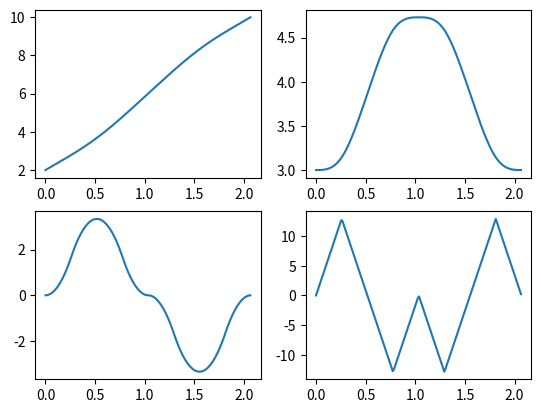

Source code (Python):
import numpy as np
import matplotlib.pyplot as plt

vmax = 1.5
amax = 4
jmax = 12
smax = 50

crit_value = jmax**2/smax

class Trajectory:
    def __init__(self, initial_state, target_state, time_stamps, aB, aG, t0=0, reverse=False):

        if not reverse:
            self.initial_state = initial_state
            self.target_state  = target_state
            self.time_stamps = time_stamps
            self.cum_time = np.cumsum([self.time_stamps['tA1'], self.time_stamps['tA2'], self.time_stamps['tA1'], self.time_stamps['tB'],
                                    self.time_stamps['tC1'], self.time_stamps['tC2'], self.time_stamps['tC1'], self.time_stamps['tD'],
                                    self.time_stamps['tE1'], self.time_stamps['tE2'], self.time_stamps['tE1'], self.time_stamps['tG'],
                                    self.time_stamps['tH1'], self.time_stamps['tH2'], self.time_stamps['tH1']])
            
            self.reverse = Trajectory(initial_state, target_state, time_stamps, aB, aG, t0=t0, reverse=True)
            self.s1, self.s4 = np.sign(aB-initial_state[2])*smax, -np.sign(aB)*smax
            self.aB, self.aG = aB, aG
            self.direction = 1
        else:
            self.initial_state = [target_state[0], target_state[1], -target_state[2]]
            self.target_state  = initial_state
            self.time_stamps = {'tA1': time_stamps['tH1'],
                                'tA2': time_stamps['tH2'],
                                'tC1': time_stamps['tE1'],
                                'tC2': time_stamps['tE2'],
                                'tB' : time_stamps['tG'],
                                'tD' : time_stamps['tD'],
                                'tE1': time_stamps['tC1'],
                                'tE2': time_stamps['tC2'],
                                'tH1': time_stamps['tA1'],
                                'tH2': time_stamps['tA2'],
                                'tG' : time_stamps['tB']}
            self.cum_time = np.cumsum([self.time_stamps['tA1'], self.time_stamps['tA2'], self.time_stamps['tA1'], self.time_stamps['tB'],
                                    self.time_stamps['tC1'], self.time_stamps['tC2'], self.time_stamps['tC1'], self.time_stamps['tD'],
                                    self.time_stamps['tE1'], self.time_stamps['tE2'], self.time_stamps['tE1'], self.time_stamps['tG'],
                                    self.time_stamps['tH1'], self.time_stamps['tH2'], self.time_stamps['tH1']])
            
            self.s1, self.s4 = np.sign(aG-target_state[2])*smax, -np.sign(aG)*smax
            self.aB, self.aG = aG, aB
            self.direction = -1
        
        self.target_time = self.cum_time[-1]
        self.t0 = t0

        if self.cum_time[0] > 0:
            self.t1 = self.cum_time[2]
        elif self.cum_time[3] > 0:
            self.t1 = self.cum_time[3]
        else:
            self.t1 = self.cum_time[6]
        
        if not reverse:
            if self.reverse.cum_time[0] > 0:
                self.t2 = self.cum_time[2]
            elif self.reverse.cum_time[3] > 0:
                self.t2 = self.cum_time[3]
            else:
                self.t2 = self.cum_time[6]

    def evaluate_track(self, t):
        t_net = t - self.t0

        # Part A
        if t_net < self.cum_time[0]:
            return self.__track_A1(t_net)
        elif t_net < self.cum_time[1]:
            return self.__track_A2(t_net)
        elif t_net < self.cum_time[2]:
            return self.__track_A3(t_net)

        # Part B
        elif t_net < self.cum_time[3]:
            return self.__track_B(t_net)
        
        # Part C
        elif t_net < self.cum_time[4]:
            return self.__track_C1(t_net)
        elif t_net < self.cum_time[5]:
            return self.__track_C2(t_net)
        elif t_net < self.cum_time[6]:
            return self.__track_C3(t_net)

        # Part D
        elif t_net < self.cum_time[7]:
            return self.__track_D(t_net)
        
        # Part E
        elif t_net < self.cum_time[8]:
            return self.reverse.__track_C3(self.target_time-t_net)
        elif t_net < self.cum_time[9]:
            return self.reverse.__track_C2(self.target_time-t_net)
        elif t_net < self.cum_time[10]:
            return self.reverse.__track_C1(self.target_time-t_net)
        
        # Part G
        elif t_net < self.cum_time[11]:
            return self.reverse.__track_B(self.target_time-t_net)
        
        # Part H
        elif t_net < self.cum_time[12]:
            return self.reverse.__track_A3(self.target_time-t_net)
        elif t_net < self.cum_time[13]:
            return self.reverse.__track_A2(self.target_time-t_net)
        elif t_net < self.cum_time[14]:
            return self.reverse.__track_A1(self.target_time-t_net)
        
        else:
            return self.reverse.__track_A1(0)


    def __track_A1(self, t):
        x = ((self.s1*t**4)/24 + (self.initial_state[2]*t**2)/2 + self.initial_state[1]*t) * self.direction + self.initial_state[0]
        v = (self.s1*t**3)/6 + self.initial_state[2]*t + self.initial_state[1]
        a = (self.initial_state[2] + 0.5 * self.s1 * t**2) * self.direction
        j = self.s1 * t
        return np.array([x, v, a, j])
    
    def __track_A2(self, t):
        x_p, v_p, a_p, j_p = self.__track_A1(self.cum_time[0])
        x = x_p + self.direction * ((t - self.time_stamps['tA1'])*(2*self.s1*t**2*self.time_stamps['tA1'] - self.s1*t*self.time_stamps['tA1']**2 + 6*self.initial_state[2]*t + self.s1*self.time_stamps['tA1']**3 + 6*self.initial_state[2]*self.time_stamps['tA1'] + 12*self.initial_state[1]))/12
        v = v_p + ((t - self.time_stamps['tA1'])*(2*self.initial_state[2] + self.s1*t*self.time_stamps['tA1']))/2
        a = a_p + self.direction * self.s1*self.time_stamps['tA1']*(t - self.time_stamps['tA1'])
        j = j_p
        return np.array([x, v, a, j])

    def __track_A3(self, t):
        x_p, v_p, a_p, j_p = self.__track_A2(self.cum_time[1])
        x = x_p - self.direction * ((self.time_stamps['tA1'] - t + self.time_stamps['tA2'])*(- self.s1*t**3 + 7*self.s1*t**2*self.time_stamps['tA1'] + 3*self.s1*t**2*self.time_stamps['tA2'] - 5*self.s1*t*self.time_stamps['tA1']**2 - 2*self.s1*t*self.time_stamps['tA1']*self.time_stamps['tA2'] - \
            3*self.s1*t*self.time_stamps['tA2']**2 + 12*self.initial_state[2]*t + 3*self.s1*self.time_stamps['tA1']**3 + 5*self.s1*self.time_stamps['tA1']**2*self.time_stamps['tA2'] + 7*self.s1*self.time_stamps['tA1']*self.time_stamps['tA2']**2 + 12*self.initial_state[2]*self.time_stamps['tA1'] + self.s1*self.time_stamps['tA2']**3 + 12*self.initial_state[2]*self.time_stamps['tA2'] + 24*self.initial_state[1]))/24
        v = v_p - ((self.time_stamps['tA1'] - t + self.time_stamps['tA2'])*(- self.s1*t**2 + 5*self.s1*t*self.time_stamps['tA1'] + 2*self.s1*t*self.time_stamps['tA2'] - self.s1*self.time_stamps['tA1']**2 + self.s1*self.time_stamps['tA1']*self.time_stamps['tA2'] - self.s1*self.time_stamps['tA2']**2 + 6*self.initial_state[2]))/6
        a = a_p - self.direction * (self.s1*(self.time_stamps['tA1'] - t + self.time_stamps['tA2'])*(3*self.time_stamps['tA1'] - t + self.time_stamps['tA2']))/2
        j = j_p + self.s1*(self.time_stamps['tA1'] - t + self.time_stamps['tA2'])
        return np.array([x, v, a, j])
    
    def __track_B(self, t):
        x_p, v_p, a_p, j_p = self.__track_A3(self.cum_time[2])
        x = x_p - self.direction * ((2*self.time_stamps['tA1'] - t + self.time_stamps['tA2'])*(2*self.initial_state[1] + 4*self.initial_state[2]*self.time_stamps['tA1'] + 2*self.initial_state[2]*self.time_stamps['tA2'] + self.aB*t - 2*self.aB*self.time_stamps['tA1'] - self.aB*self.time_stamps['tA2'] + 2*self.s1*self.time_stamps['tA1']**3 + self.s1*self.time_stamps['tA1']*self.time_stamps['tA2']**2 + 3*self.s1*self.time_stamps['tA1']**2*self.time_stamps['tA2']))/2
        v = v_p - self.aB*(2*self.time_stamps['tA1'] - t + self.time_stamps['tA2'])
        a = self.direction * self.aB
        j = 0
        return np.array([x, v, a, j])
    
    def __track_C1(self, t):
        x_p, v_p, a_p, j_p = self.__track_B(self.cum_time[3])
        x = x_p - self.direction * ((2*self.time_stamps['tA1'] - t + self.time_stamps['tA2'] + self.time_stamps['tB'])*(24*self.initial_state[1] + 48*self.initial_state[2]*self.time_stamps['tA1'] + 24*self.initial_state[2]*self.time_stamps['tA2'] + 12*self.aB*t - 24*self.aB*self.time_stamps['tA1'] - 12*self.aB*self.time_stamps['tA2'] + 12*self.aB*self.time_stamps['tB'] + self.s4*t**3 + 24*self.s1*self.time_stamps['tA1']**3 - \
            8*self.s4*self.time_stamps['tA1']**3 - self.s4*self.time_stamps['tA2']**3 - self.s4*self.time_stamps['tB']**3 + 12*self.s4*t*self.time_stamps['tA1']**2 - 6*self.s4*t**2*self.time_stamps['tA1'] + 3*self.s4*t*self.time_stamps['tA2']**2 - 3*self.s4*t**2*self.time_stamps['tA2'] + 3*self.s4*t*self.time_stamps['tB']**2 - 3*self.s4*t**2*self.time_stamps['tB'] + 12*self.s1*self.time_stamps['tA1']*self.time_stamps['tA2']**2 + \
            36*self.s1*self.time_stamps['tA1']**2*self.time_stamps['tA2'] - 6*self.s4*self.time_stamps['tA1']*self.time_stamps['tA2']**2 - 12*self.s4*self.time_stamps['tA1']**2*self.time_stamps['tA2'] - 6*self.s4*self.time_stamps['tA1']*self.time_stamps['tB']**2 - 12*self.s4*self.time_stamps['tA1']**2*self.time_stamps['tB'] - 3*self.s4*self.time_stamps['tA2']*self.time_stamps['tB']**2 - 3*self.s4*self.time_stamps['tA2']**2*self.time_stamps['tB'] + 12*self.s4*t*self.time_stamps['tA1']*self.time_stamps['tA2'] + 12*self.s4*t*self.time_stamps['tA1']*self.time_stamps['tB'] + 6*self.s4*t*self.time_stamps['tA2']*self.time_stamps['tB'] - 12*self.s4*self.time_stamps['tA1']*self.time_stamps['tA2']*self.time_stamps['tB']))/24
        v = v_p + -((2*self.time_stamps['tA1'] - t + self.time_stamps['tA2'] + self.time_stamps['tB'])*(self.s4*t**2 - 4*self.s4*t*self.time_stamps['tA1'] - 2*self.s4*t*self.time_stamps['tA2'] - 2*self.s4*t*self.time_stamps['tB'] + 4*self.s4*self.time_stamps['tA1']**2 + 4*self.s4*self.time_stamps['tA1']*self.time_stamps['tA2'] + 4*self.s4*self.time_stamps['tA1']*self.time_stamps['tB'] + self.s4*self.time_stamps['tA2']**2 + 2*self.s4*self.time_stamps['tA2']*self.time_stamps['tB'] + self.s4*self.time_stamps['tB']**2 + 6*self.aB))/6
        a = a_p + self.direction * (self.s4*(2*self.time_stamps['tA1'] - t + self.time_stamps['tA2'] + self.time_stamps['tB'])**2)/2
        j = j_p + self.s4 * (t-(2*self.time_stamps['tA1']+self.time_stamps['tA2']+self.time_stamps['tB']))
        return np.array([x, v, a, j])
    
    def __track_C2(self, t):
        x_p, v_p, a_p, j_p = self.__track_C1(self.cum_time[4])
        x = x_p - self.direction * ((2*self.time_stamps['tA1'] - t + self.time_stamps['tA2'] + self.time_stamps['tB'] + self.time_stamps['tC1'])*(12*self.initial_state[1] + 24*self.initial_state[2]*self.time_stamps['tA1'] + 12*self.initial_state[2]*self.time_stamps['tA2'] + 6*self.aB*t - 12*self.aB*self.time_stamps['tA1'] - 6*self.aB*self.time_stamps['tA2'] + 6*self.aB*self.time_stamps['tB'] + 6*self.aB*self.time_stamps['tC1'] + \
               12*self.s1*self.time_stamps['tA1']**3 + self.s4*self.time_stamps['tC1']**3 - self.s4*t*self.time_stamps['tC1']**2 + 2*self.s4*t**2*self.time_stamps['tC1'] + 6*self.s1*self.time_stamps['tA1']*self.time_stamps['tA2']**2 + 18*self.s1*self.time_stamps['tA1']**2*self.time_stamps['tA2'] + 2*self.s4*self.time_stamps['tA1']*self.time_stamps['tC1']**2 + 8*self.s4*self.time_stamps['tA1']**2*self.time_stamps['tC1'] + self.s4*self.time_stamps['tA2']*self.time_stamps['tC1']**2 + \
               2*self.s4*self.time_stamps['tA2']**2*self.time_stamps['tC1'] + self.s4*self.time_stamps['tB']*self.time_stamps['tC1']**2 + 2*self.s4*self.time_stamps['tB']**2*self.time_stamps['tC1'] - 8*self.s4*t*self.time_stamps['tA1']*self.time_stamps['tC1'] - 4*self.s4*t*self.time_stamps['tA2']*self.time_stamps['tC1'] - 4*self.s4*t*self.time_stamps['tB']*self.time_stamps['tC1'] + 8*self.s4*self.time_stamps['tA1']*self.time_stamps['tA2']*self.time_stamps['tC1'] + 8*self.s4*self.time_stamps['tA1']*self.time_stamps['tB']*self.time_stamps['tC1'] + 4*self.s4*self.time_stamps['tA2']*self.time_stamps['tB']*self.time_stamps['tC1']))/12
        v = v_p + ((2*self.s4*self.time_stamps['tA1']*self.time_stamps['tC1'] - self.s4*t*self.time_stamps['tC1'] - 2*self.aB + self.s4*self.time_stamps['tA2']*self.time_stamps['tC1'] + self.s4*self.time_stamps['tB']*self.time_stamps['tC1'])*(2*self.time_stamps['tA1'] - t + self.time_stamps['tA2'] + self.time_stamps['tB'] + self.time_stamps['tC1']))/2
        a = a_p - self.direction * (self.s4*self.time_stamps['tC1']*(2*self.time_stamps['tA1'] - t + self.time_stamps['tA2'] + self.time_stamps['tB'] + self.time_stamps['tC1']))
        j = j_p
        return np.array([x, v, a, j])

    def __track_C3(self, t):
        x_p, v_p, a_p, j_p = self.__track_C2(self.cum_time[5])
        x = x_p - self.direction * ((2*self.time_stamps['tA1'] - t + self.time_stamps['tA2'] + self.time_stamps['tB'] + self.time_stamps['tC1'] + self.time_stamps['tC2'])*(24*self.initial_state[1] + 48*self.initial_state[2]*self.time_stamps['tA1'] + 24*self.initial_state[2]*self.time_stamps['tA2'] + 12*self.aB*t - 24*self.aB*self.time_stamps['tA1'] - 12*self.aB*self.time_stamps['tA2'] + 12*self.aB*self.time_stamps['tB'] + \
               12*self.aB*self.time_stamps['tC1'] + 12*self.aB*self.time_stamps['tC2'] - self.s4*t**3 + 24*self.s1*self.time_stamps['tA1']**3 + 8*self.s4*self.time_stamps['tA1']**3 + self.s4*self.time_stamps['tA2']**3 + self.s4*self.time_stamps['tB']**3 + 3*self.s4*self.time_stamps['tC1']**3 + self.s4*self.time_stamps['tC2']**3 - 12*self.s4*t*self.time_stamps['tA1']**2 + 6*self.s4*t**2*self.time_stamps['tA1'] - \
               3*self.s4*t*self.time_stamps['tA2']**2 + 3*self.s4*t**2*self.time_stamps['tA2'] - 3*self.s4*t*self.time_stamps['tB']**2 + 3*self.s4*t**2*self.time_stamps['tB'] - 5*self.s4*t*self.time_stamps['tC1']**2 + 7*self.s4*t**2*self.time_stamps['tC1'] - 3*self.s4*t*self.time_stamps['tC2']**2 + 3*self.s4*t**2*self.time_stamps['tC2'] + 12*self.s1*self.time_stamps['tA1']*self.time_stamps['tA2']**2 + \
               36*self.s1*self.time_stamps['tA1']**2*self.time_stamps['tA2'] + 6*self.s4*self.time_stamps['tA1']*self.time_stamps['tA2']**2 + 12*self.s4*self.time_stamps['tA1']**2*self.time_stamps['tA2'] + 6*self.s4*self.time_stamps['tA1']*self.time_stamps['tB']**2 + 12*self.s4*self.time_stamps['tA1']**2*self.time_stamps['tB'] + 3*self.s4*self.time_stamps['tA2']*self.time_stamps['tB']**2 + 3*self.s4*self.time_stamps['tA2']**2*self.time_stamps['tB'] + 10*self.s4*self.time_stamps['tA1']*self.time_stamps['tC1']**2 + \
               28*self.s4*self.time_stamps['tA1']**2*self.time_stamps['tC1'] + 6*self.s4*self.time_stamps['tA1']*self.time_stamps['tC2']**2 + 5*self.s4*self.time_stamps['tA2']*self.time_stamps['tC1']**2 + 12*self.s4*self.time_stamps['tA1']**2*self.time_stamps['tC2'] + 7*self.s4*self.time_stamps['tA2']**2*self.time_stamps['tC1'] + 3*self.s4*self.time_stamps['tA2']*self.time_stamps['tC2']**2 + 3*self.s4*self.time_stamps['tA2']**2*self.time_stamps['tC2'] + 5*self.s4*self.time_stamps['tB']*self.time_stamps['tC1']**2 + \
               7*self.s4*self.time_stamps['tB']**2*self.time_stamps['tC1'] + 3*self.s4*self.time_stamps['tB']*self.time_stamps['tC2']**2 + 3*self.s4*self.time_stamps['tB']**2*self.time_stamps['tC2'] + 7*self.s4*self.time_stamps['tC1']*self.time_stamps['tC2']**2 + 5*self.s4*self.time_stamps['tC1']**2*self.time_stamps['tC2'] - 12*self.s4*t*self.time_stamps['tA1']*self.time_stamps['tA2'] - 12*self.s4*t*self.time_stamps['tA1']*self.time_stamps['tB'] - 6*self.s4*t*self.time_stamps['tA2']*self.time_stamps['tB'] - \
               28*self.s4*t*self.time_stamps['tA1']*self.time_stamps['tC1'] - 12*self.s4*t*self.time_stamps['tA1']*self.time_stamps['tC2'] - 14*self.s4*t*self.time_stamps['tA2']*self.time_stamps['tC1'] - 6*self.s4*t*self.time_stamps['tA2']*self.time_stamps['tC2'] - 14*self.s4*t*self.time_stamps['tB']*self.time_stamps['tC1'] - 6*self.s4*t*self.time_stamps['tB']*self.time_stamps['tC2'] - 2*self.s4*t*self.time_stamps['tC1']*self.time_stamps['tC2'] + 12*self.s4*self.time_stamps['tA1']*self.time_stamps['tA2']*self.time_stamps['tB'] + \
               28*self.s4*self.time_stamps['tA1']*self.time_stamps['tA2']*self.time_stamps['tC1'] + 12*self.s4*self.time_stamps['tA1']*self.time_stamps['tA2']*self.time_stamps['tC2'] + 28*self.s4*self.time_stamps['tA1']*self.time_stamps['tB']*self.time_stamps['tC1'] + 12*self.s4*self.time_stamps['tA1']*self.time_stamps['tB']*self.time_stamps['tC2'] + 14*self.s4*self.time_stamps['tA2']*self.time_stamps['tB']*self.time_stamps['tC1'] + 6*self.s4*self.time_stamps['tA2']*self.time_stamps['tB']*self.time_stamps['tC2'] + 4*self.s4*self.time_stamps['tA1']*self.time_stamps['tC1']*self.time_stamps['tC2'] + 2*self.s4*self.time_stamps['tA2']*self.time_stamps['tC1']*self.time_stamps['tC2'] + 2*self.s4*self.time_stamps['tB']*self.time_stamps['tC1']*self.time_stamps['tC2']))/24
        v = v_p + ((2*self.time_stamps['tA1'] - t + self.time_stamps['tA2'] + self.time_stamps['tB'] + self.time_stamps['tC1'] + self.time_stamps['tC2'])*(self.s4*t**2 - 4*self.s4*t*self.time_stamps['tA1'] - 2*self.s4*t*self.time_stamps['tA2'] - 2*self.s4*t*self.time_stamps['tB'] - 5*self.s4*t*self.time_stamps['tC1'] - 2*self.s4*t*self.time_stamps['tC2'] + 4*self.s4*self.time_stamps['tA1']**2 + 4*self.s4*self.time_stamps['tA1']*self.time_stamps['tA2'] + 4*self.s4*self.time_stamps['tA1']*self.time_stamps['tB'] + 10*self.s4*self.time_stamps['tA1']*self.time_stamps['tC1'] + 4*self.s4*self.time_stamps['tA1']*self.time_stamps['tC2'] + self.s4*self.time_stamps['tA2']**2 + 2*self.s4*self.time_stamps['tA2']*self.time_stamps['tB'] + 5*self.s4*self.time_stamps['tA2']*self.time_stamps['tC1'] + 2*self.s4*self.time_stamps['tA2']*self.time_stamps['tC2'] + self.s4*self.time_stamps['tB']**2 + 5*self.s4*self.time_stamps['tB']*self.time_stamps['tC1'] + 2*self.s4*self.time_stamps['tB']*self.time_stamps['tC2'] + self.s4*self.time_stamps['tC1']**2 - self.s4*self.time_stamps['tC1']*self.time_stamps['tC2'] + self.s4*self.time_stamps['tC2']**2 - 6*self.aB))/6
        a = a_p - self.direction * (self.s4*(2*self.time_stamps['tA1'] - t + self.time_stamps['tA2'] + self.time_stamps['tB'] + 3*self.time_stamps['tC1'] + self.time_stamps['tC2'])*(2*self.time_stamps['tA1'] - t + self.time_stamps['tA2'] + self.time_stamps['tB'] + self.time_stamps['tC1'] + self.time_stamps['tC2']))/2
        j = j_p - self.s4 * (t-(2*self.time_stamps['tA1']+self.time_stamps['tA2']+self.time_stamps['tB']+self.time_stamps['tC1']+self.time_stamps['tC2']))
        return np.array([x, v, a, j])
    
    def __track_D(self, t):
        x_p, v_p, a_p, j_p = self.__track_C3(self.cum_time[6])
        x = x_p + v_p * (t - self.cum_time[6])
        v = v_p 
        a = 0
        j = 0
        return np.array([x, v, a, j])

def find_xC(tA1, tA2, tC1, tC2, tB, x0, v0, a0, aB):
    s1 = np.sign(aB-a0)*smax
    s4 = -np.sign(aB)*smax
    return (7*s1*tA1**4)/12 + (7*s1*tA1**3*tA2)/6 + s1*tA1**3*tB + 2*s1*tA1**3*tC1 + s1*tA1**3*tC2 + \
           (3*s1*tA1**2*tA2**2)/4 + (3*s1*tA1**2*tA2*tB)/2 + 3*s1*tA1**2*tA2*tC1 + (3*s1*tA1**2*tA2*tC2)/2 + \
            2*a0*tA1**2 + (s1*tA1*tA2**3)/6 + (s1*tA1*tA2**2*tB)/2 + s1*tA1*tA2**2*tC1 + (s1*tA1*tA2**2*tC2)/2 + \
            2*a0*tA1*tA2 + 2*a0*tA1*tB + 4*a0*tA1*tC1 + 2*a0*tA1*tC2 + 2*v0*tA1 + (a0*tA2**2)/2 + a0*tA2*tB + \
            2*a0*tA2*tC1 + a0*tA2*tC2 + v0*tA2 + (aB*tB**2)/2 + 2*aB*tB*tC1 + aB*tB*tC2 + v0*tB + (7*s4*tC1**4)/12 + \
           (7*s4*tC1**3*tC2)/6 + (3*s4*tC1**2*tC2**2)/4 + 2*aB*tC1**2 + (s4*tC1*tC2**3)/6 + 2*aB*tC1*tC2 + 2*v0*tC1 + \
            (aB*tC2**2)/2 + v0*tC2 + x0


if __name__ == '__main__':
    import matplotlib.pyplot as plt

    init = [2, 3, 0]
    goal = [10, 3, 0]
    times = {'tA1': 0.25856,
             'tA2': 0,
             'tC1': 0.25856,
             'tC2': 0,
             'tB': 0,
             'tD': 0,
             'tE1': 0.25856,
             'tE2': 0,
             'tH1': 0.25856,
             'tH2': 0,
             'tG': 0}
    aB = 3.34277

    traj = Trajectory(init, goal, times, aB, aB)

    t = np.linspace(0, 8*0.258, 180)
    x = np.zeros_like(t)
    v = np.zeros_like(t)
    a = np.zeros_like(t)
    j = np.zeros_like(t)

    for idx, ti in enumerate(t):
        x[idx], v[idx], a[idx], j[idx] = traj.evaluate_track(ti)
    
    # print(find_xC(0.31072, 0, 0.31072, 0, 0, 2, 2, 0, aB))

    fig, ((ax1, ax2), (ax3, ax4)) = plt.subplots(2, 2)
    ax1.plot(t, x)
    ax2.plot(t, v)
    ax3.plot(t, a)
    ax4.plot(t, j)
    plt.show()

def plot_trajectories(traj_list):
    for traj in traj_list:
        t0 = traj.t0
        t_end_traj = traj.t0 + traj.target_time
        t = np.linspace(t0, t_end_traj, 200)
        x = np.zeros_like(t)
        v = np.zeros_like(t)
        a = np.zeros_like(t)
        j = np.zeros_like(t)

        for idx, ti in enumerate(t):
            x[idx], v[idx], a[idx], j[idx] = traj.evaluate_track(ti)

        fig, ((ax1, ax2), (ax3, ax4)) = plt.subplots(2, 2)
        ax1.plot(t, x)
        ax2.plot(t, v)
        ax3.plot(t, a)
        ax4.plot(t, j)
    # plt.show()

